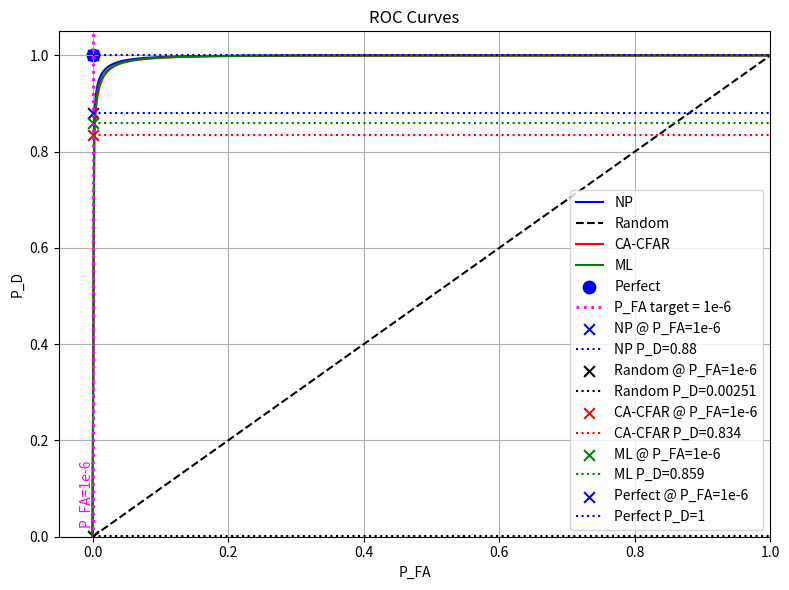

Recreate this plot in Python.
import numpy as np
import matplotlib.pyplot as plt
from scipy.stats import norm, f, ncf

# Parameters
SNR_dB = 12.0
SNR = 10**(SNR_dB/10)
N = 16
pfa = np.linspace(0, 1, 400)

def pd_np_coherent(pfa, snr):
    return norm.sf(norm.isf(pfa) - np.sqrt(snr))

#def pd_mf(pfa, snr, mismatch=1.0):
#    return norm.sf(norm.isf(pfa) - np.sqrt(mismatch*snr))

def pd_cafar(pfa, snr, N, cfar_loss_dB=1.5):
    rho_eff = snr / (10**(cfar_loss_dB/10))  # optional CFAR loss (1–2 dB typical)
    dfn, dfd = 2, 2*N

    # Threshold tau from P_FA using central F quantile
    tau = f.isf(pfa, dfn, dfd)  # inverse survival = 1 - CDF

    # P_D from noncentral F survival at same threshold
    pd = ncf.sf(tau, dfn, dfd, 2*rho_eff)
    return pd

def pd_ml(pfa, snr, kappa=0.95):
    return norm.sf(norm.isf(pfa) - np.sqrt(kappa*snr))

def pd_random(pfa):
    return pfa

# Curves
Pd_np = pd_np_coherent(pfa, SNR)
#Pd_mf_ = pd_mf(pfa, SNR, mismatch=0.99)
Pd_cafar_ = pd_cafar(pfa, SNR, N, cfar_loss_dB=1.5)
Pd_ml_ = pd_ml(pfa, SNR)

# Plot
plt.figure(figsize=(8,6))
plt.plot(pfa, Pd_np, 'b-',  label='NP')
plt.plot(pfa, pd_random(pfa), 'k--', label='Random')
#plt.plot(pfa, Pd_mf_, 'm-', label='Matched')
plt.plot(pfa, Pd_cafar_, 'r',  label='CA-CFAR')
plt.plot(pfa, Pd_ml_, 'g',  label='ML')
plt.scatter(0, 1, color='blue', s=80, label='Perfect')  # Add point at (0,1)
plt.axvline(x=1e-6, color='magenta', linestyle=':', linewidth=2, label='P_FA target = 1e-6')  # Vertical marker
plt.text(1e-6, 0.02, 'P_FA=1e-6', color='magenta', rotation=90, va='bottom', ha='right', fontsize=10)

# Crosses and horizontal lines at P_FA=1e-6 for each detector
cross_colors = ['blue', 'black', 'red', 'green', 'blue']
cross_labels = ['NP', 'Random', 'CA-CFAR', 'ML', 'Perfect']
cross_values = [
    Pd_np[np.searchsorted(pfa, 1e-6)],
    pd_random(pfa)[np.searchsorted(pfa, 1e-6)],
    Pd_cafar_[np.searchsorted(pfa, 1e-6)],
    Pd_ml_[np.searchsorted(pfa, 1e-6)],
    1
]

for color, label, value in zip(cross_colors, cross_labels, cross_values):
    plt.scatter(1e-6, value, color=color, s=60, marker='x', label=f'{label} @ P_FA=1e-6')
    plt.hlines(value, xmin=0, xmax=1, colors=color, linestyles=':', linewidth=1.5, label=f'{label} P_D={value:.3g}')

plt.xlabel('P_FA')
plt.ylabel('P_D')
plt.title('ROC Curves')
plt.ylim(0, 1.05)
plt.xlim(-0.05, 1)
plt.grid(True, which='both')
plt.legend()
plt.tight_layout()
plt.show()
